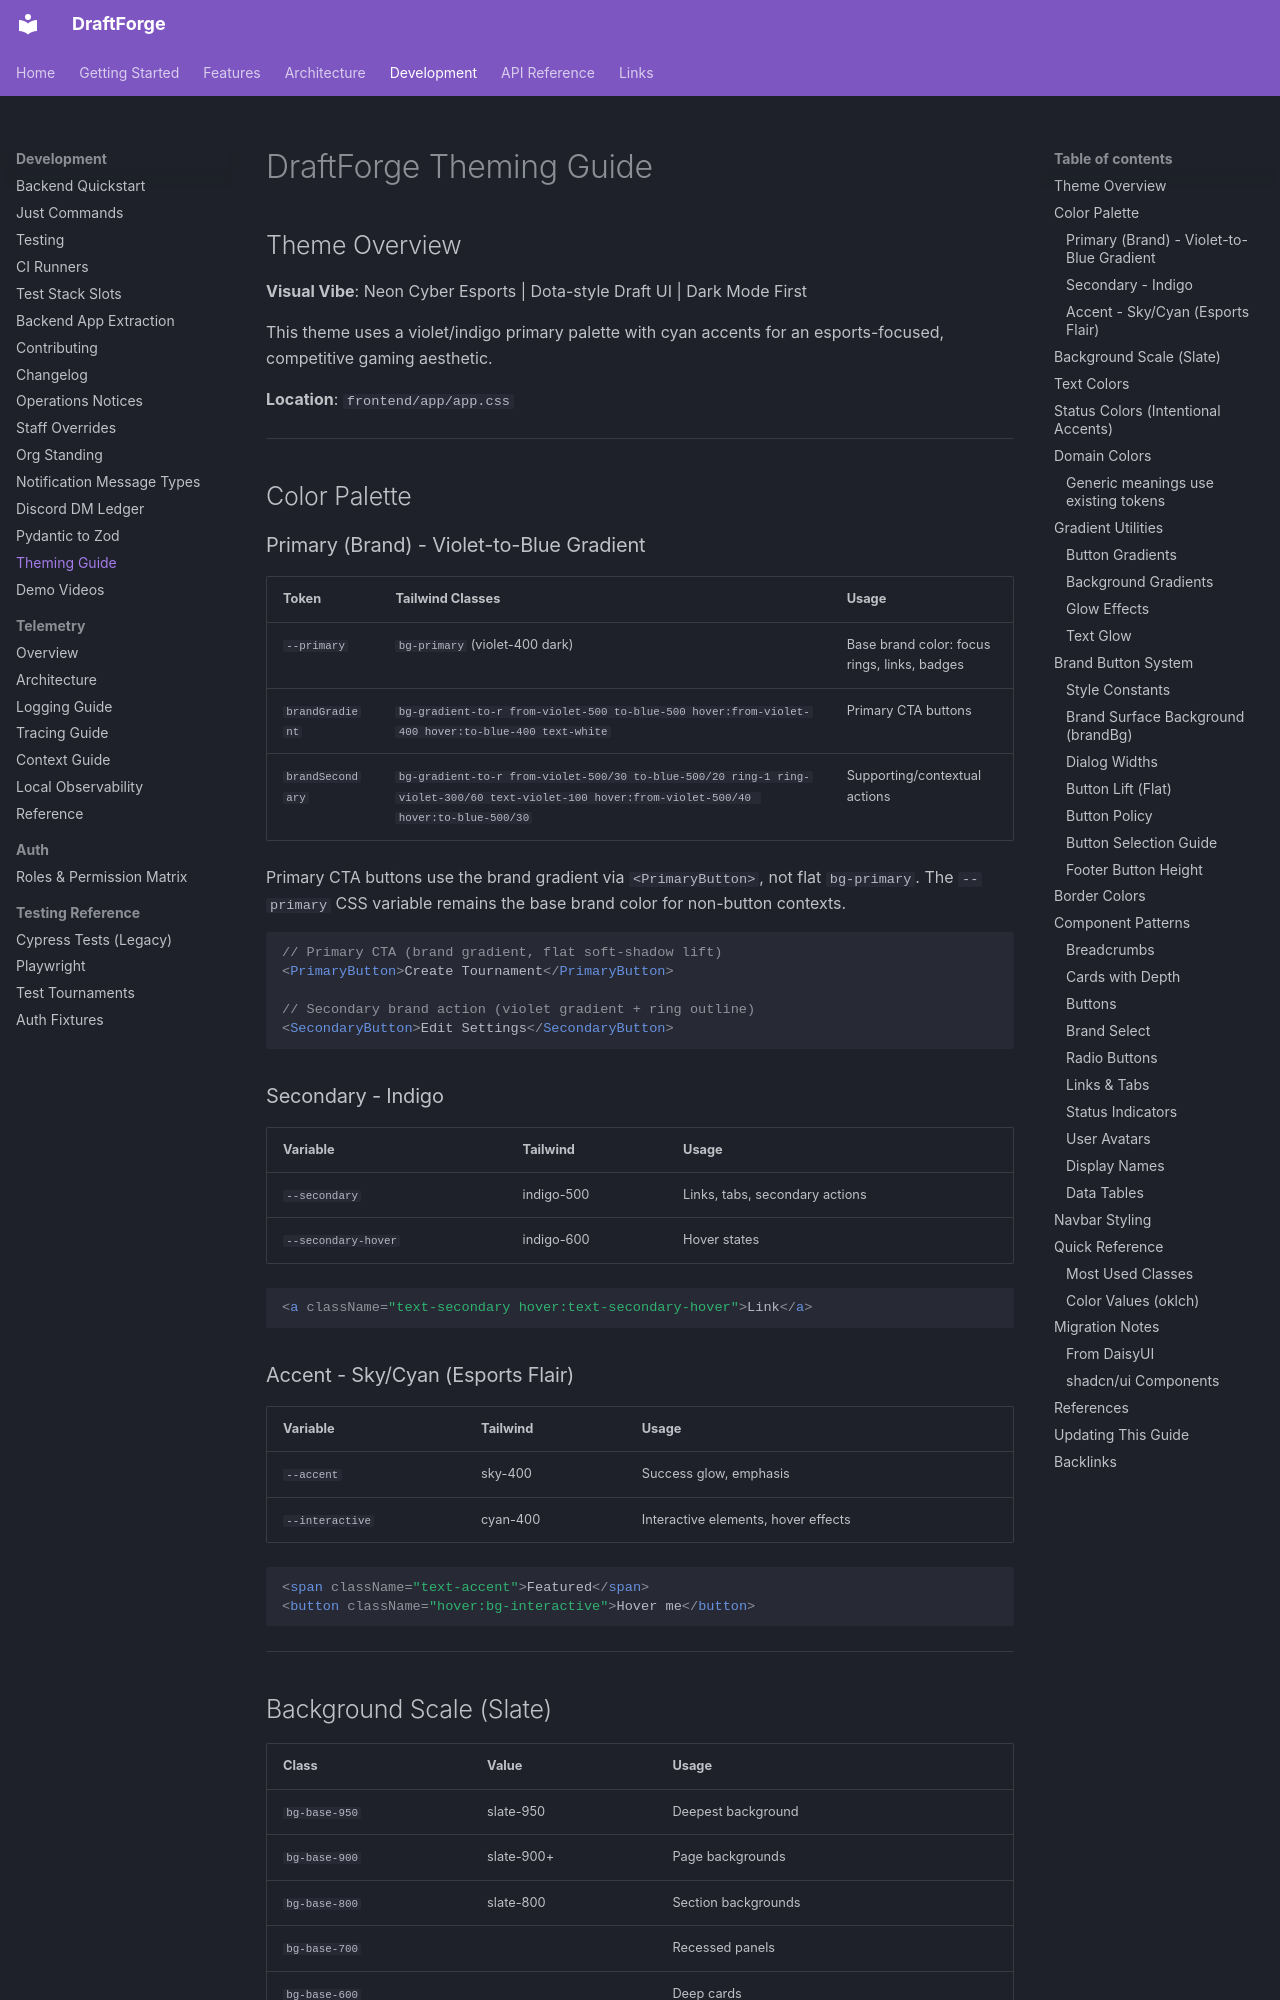

repository: kettleofketchup/DraftForge · page: THEMING-GUIDE/index.html · generator: mkdocs

# DraftForge Theming Guide

## Theme Overview

**Visual Vibe**: Neon Cyber Esports | Dota-style Draft UI | Dark Mode First

This theme uses a violet/indigo primary palette with cyan accents for an esports-focused, competitive gaming aesthetic.

**Location**: `frontend/app/app.css`

---

## Color Palette

### Primary (Brand) - Violet-to-Blue Gradient

| Token | Tailwind Classes | Usage |
|-------|-----------------|-------|
| `--primary` | `bg-primary` (violet-400 dark) | Base brand color: focus rings, links, badges |
| `brandGradient` | `bg-gradient-to-r from-violet-500 to-blue-500 hover:from-violet-400 hover:to-blue-400 text-white` | Primary CTA buttons |
| `brandSecondary` | `bg-gradient-to-r from-violet-500/30 to-blue-500/20 ring-1 ring-violet-300/60 text-violet-100 hover:from-violet-500/40 hover:to-blue-500/30` | Supporting/contextual actions |

Primary CTA buttons use the brand gradient via `<PrimaryButton>`, not flat `bg-primary`. The `--primary` CSS variable remains the base brand color for non-button contexts.

```tsx
// Primary CTA (brand gradient, flat soft-shadow lift)
<PrimaryButton>Create Tournament</PrimaryButton>

// Secondary brand action (violet gradient + ring outline)
<SecondaryButton>Edit Settings</SecondaryButton>
```

### Secondary - Indigo

| Variable | Tailwind | Usage |
|----------|----------|-------|
| `--secondary` | indigo-500 | Links, tabs, secondary actions |
| `--secondary-hover` | indigo-600 | Hover states |

```tsx
<a className="text-secondary hover:text-secondary-hover">Link</a>
```

### Accent - Sky/Cyan (Esports Flair)

| Variable | Tailwind | Usage |
|----------|----------|-------|
| `--accent` | sky-400 | Success glow, emphasis |
| `--interactive` | cyan-400 | Interactive elements, hover effects |

```tsx
<span className="text-accent">Featured</span>
<button className="hover:bg-interactive">Hover me</button>
```

---

## Background Scale (Slate)

| Class | Value | Usage |
|-------|-------|-------|
| `bg-base-950` | slate-950 | Deepest background |
| `bg-base-900` | slate-900+ | Page backgrounds |
| `bg-base-800` | slate-800 | Section backgrounds |
| `bg-base-700` | | Recessed panels |
| `bg-base-600` | | Deep cards |
| `bg-base-500` | slate-900 | Cards, elevated surfaces |
| `bg-base-400` | | Hover backgrounds |
| `bg-base-300` | slate-800 | Containers, modals |
| `bg-base-200` | | Cards, dropdowns |
| `bg-base-100` | slate-700 | Navbar, elevated elements |
| `bg-base-50` | | Brightest elevated surface |

**Dark Mode Logic**: Lower numbers = brighter (elevated), higher numbers = darker (recessed)

---

## Text Colors

| Class | Value | Usage |
|-------|-------|-------|
| `text-foreground` | slate-100 | Primary text |
| `text-text-secondary` | slate-300 | Secondary text, subtitles |
| `text-muted-foreground` | slate-400 | Muted/tertiary text |
| `text-link` | indigo-500 | Links |

---
